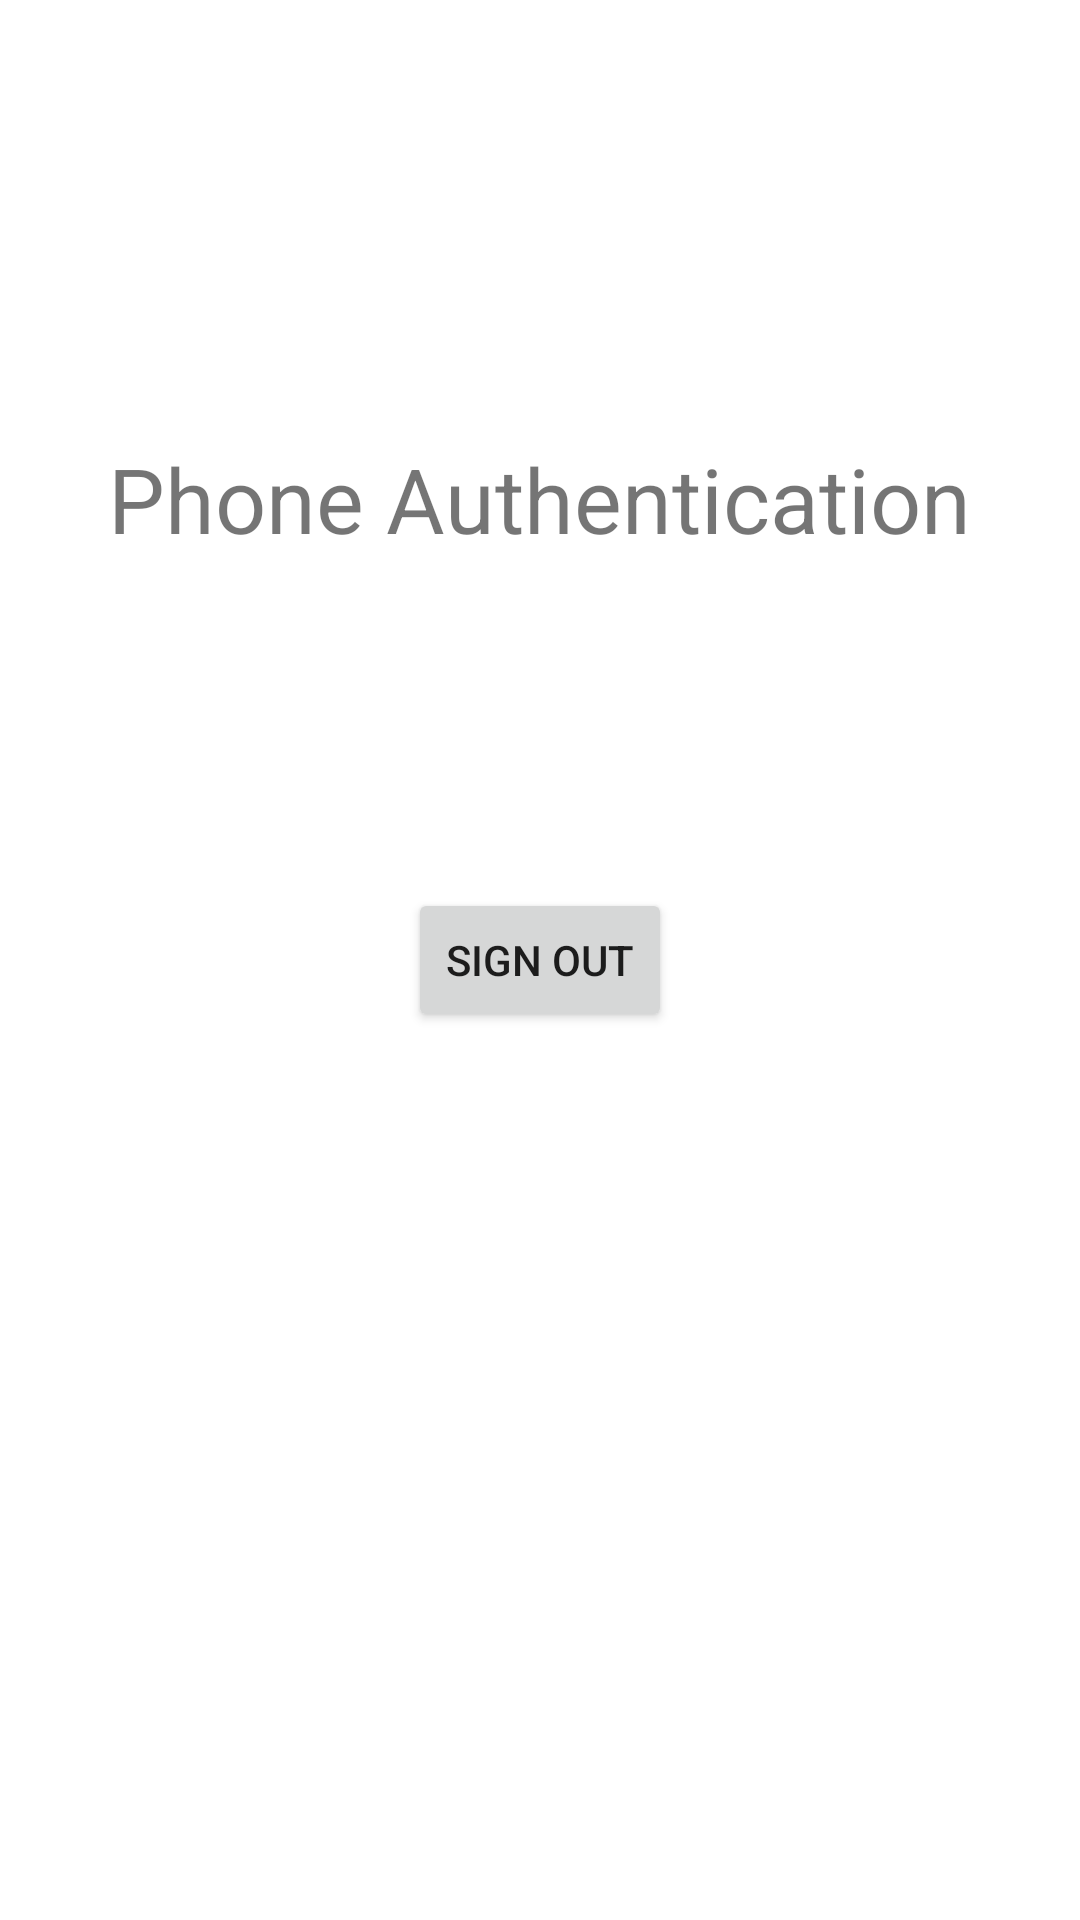

Here is an Android app screen rendered from its layout file. Give the layout XML and the strings, colors and styles it references.
<!-- AndroidManifest.xml: application theme Theme.FirebasePhoneNumberAuthExample -->
<!-- res/layout/activity_main.xml -->
<?xml version="1.0" encoding="utf-8"?>
<RelativeLayout xmlns:android="http://schemas.android.com/apk/res/android"
    xmlns:tools="http://schemas.android.com/tools"
    android:layout_width="match_parent"
    android:layout_height="match_parent"
    tools:context="com.example.firebasephonenumberauthexample.MainActivity">

    <TextView
        android:id="@+id/phnTxt"
        android:layout_width="wrap_content"
        android:layout_height="wrap_content"
        android:layout_alignParentTop="true"
        android:layout_centerHorizontal="true"
        android:layout_marginTop="146dp"
        android:text="Phone Authentication"
        android:textSize="30sp" />

    <Button
        android:id="@+id/sign_out_button"
        android:layout_width="wrap_content"
        android:layout_height="wrap_content"
        android:layout_centerHorizontal="true"
        android:layout_centerVertical="true"
        android:text="Sign Out" />

</RelativeLayout>
<!-- resources referenced by this layout -->
<resources>
  <style name="Theme.FirebasePhoneNumberAuthExample" parent="Theme.MaterialComponents.DayNight.DarkActionBar">
          
          <item name="colorPrimary">@color/purple_500</item>
          <item name="colorPrimaryVariant">@color/purple_700</item>
          <item name="colorOnPrimary">@color/white</item>
          
          <item name="colorSecondary">@color/teal_200</item>
          <item name="colorSecondaryVariant">@color/teal_700</item>
          <item name="colorOnSecondary">@color/black</item>
          
          <item name="android:statusBarColor" tools:targetApi="l">?attr/colorPrimaryVariant</item>
          
      </style>
  <!-- not gathered from this repository: default colours our renderer supplied (Android Studio template values) -->
  <color name="purple_500">#FF6200EE</color>
  <color name="purple_700">#FF3700B3</color>
  <color name="teal_200">#FF03DAC5</color>
  <color name="teal_700">#FF018786</color>
  <color name="black">#FF000000</color>
  <color name="white">#FFFFFFFF</color>
</resources>
